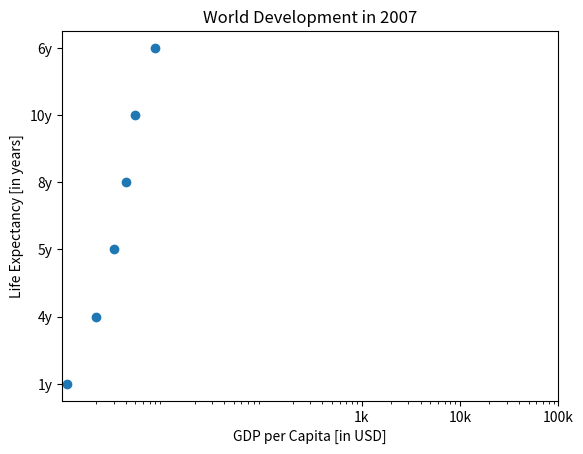

The script that saved this image:
# Import numpy as np
import matplotlib.pyplot as plt
import numpy as np

# Store pop as a numpy array: np_pop


# Double np_pop


gdp_cap = [1,2,3,4,5,8]
life_exp =['1y','4y','5y','8y','10y','6y']

# Update: set s argument to np_pop
plt.scatter(gdp_cap, life_exp)

# Previous customizations
plt.xscale('log') 
plt.xlabel('GDP per Capita [in USD]')
plt.ylabel('Life Expectancy [in years]')
plt.title('World Development in 2007')
plt.xticks([1000, 10000, 100000],['1k', '10k', '100k'])

# Display the plot
plt.show()